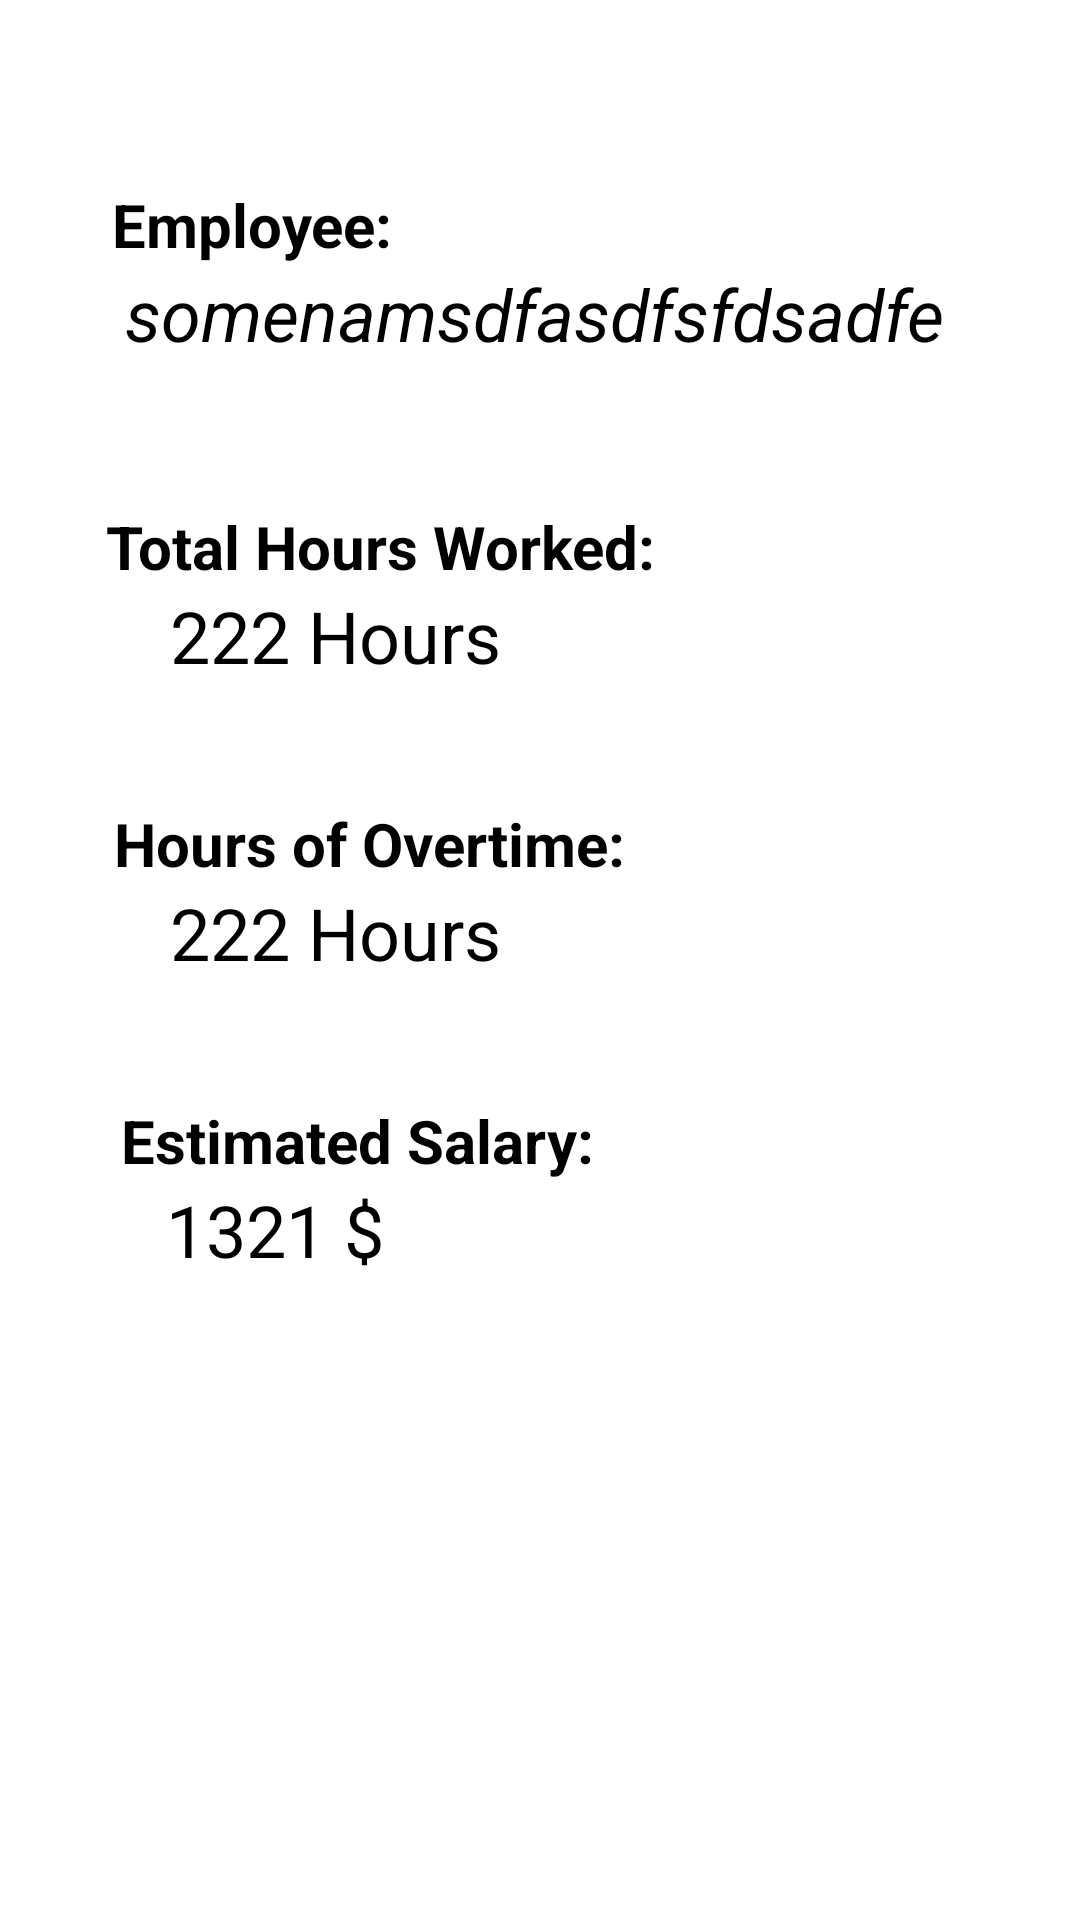

Layout XML and referenced resources for this Android screen:
<!-- AndroidManifest.xml: application theme TextAppearance.AppCompat -->
<!-- res/layout/fragment_this_month.xml -->
<?xml version="1.0" encoding="utf-8"?>
<androidx.constraintlayout.widget.ConstraintLayout xmlns:android="http://schemas.android.com/apk/res/android"
    xmlns:tools="http://schemas.android.com/tools"
    android:layout_width="match_parent"
    android:layout_height="match_parent"
    xmlns:app="http://schemas.android.com/apk/res-auto"
    tools:context=".ThisMonthFragment"
    android:background="#FFF">


    <TextView
        android:id="@+id/textView5"
        android:layout_width="wrap_content"
        android:layout_height="wrap_content"
        android:text="@string/employee_name"
        android:textColor="#000"
        android:textSize="20sp"
        android:textStyle="bold"
        app:layout_constraintBottom_toBottomOf="parent"
        app:layout_constraintEnd_toEndOf="parent"
        app:layout_constraintHorizontal_bias="0.14"
        app:layout_constraintStart_toStartOf="parent"
        app:layout_constraintTop_toTopOf="parent"
        app:layout_constraintVertical_bias="0.1" />

    <TextView
        android:id="@+id/employee_name"
        android:layout_width="wrap_content"
        android:layout_height="wrap_content"
        android:text="somenamsdfasdfsfdsadfe"
        android:textAlignment="textStart"
        android:textSize="24sp"
        android:textStyle="italic"
        app:layout_constraintEnd_toEndOf="parent"
        app:layout_constraintHorizontal_bias="0.235"
        android:layout_marginStart="28dp"
        app:layout_constraintStart_toStartOf="parent"
        app:layout_constraintTop_toBottomOf="@+id/textView5" />

    <TextView
        android:id="@+id/textView"
        android:layout_width="wrap_content"
        android:layout_height="wrap_content"
        android:layout_marginTop="48dp"
        android:text="@string/total_hours"
        android:textColor="#000"
        android:textSize="20sp"
        android:textStyle="bold"
        app:layout_constraintEnd_toEndOf="parent"
        app:layout_constraintHorizontal_bias="0.2"
        app:layout_constraintStart_toStartOf="parent"
        app:layout_constraintTop_toBottomOf="@+id/employee_name" />

    <TextView
        android:id="@+id/total_hours"
        android:layout_width="0dp"
        android:layout_height="0dp"
        android:text="222 Hours"
        android:textSize="24sp"
        app:layout_constraintEnd_toEndOf="parent"
        app:layout_constraintHeight_percent="0.05"
        app:layout_constraintHorizontal_bias="0.65"
        android:layout_marginStart="28dp"
        app:layout_constraintStart_toStartOf="parent"
        app:layout_constraintTop_toBottomOf="@+id/textView"
        app:layout_constraintVertical_bias="0.2"
        app:layout_constraintWidth_percent="0.8" />

    <TextView
        android:id="@+id/textView2"
        android:layout_width="wrap_content"
        android:layout_height="wrap_content"
        android:layout_marginTop="40dp"
        android:text="@string/overtime_hours"
        android:textColor="#000"
        android:textSize="20sp"
        android:textStyle="bold"
        app:layout_constraintEnd_toEndOf="parent"
        app:layout_constraintHorizontal_bias="0.2"
        app:layout_constraintStart_toStartOf="parent"
        app:layout_constraintTop_toBottomOf="@+id/total_hours" />

    <TextView
        android:id="@+id/overtime_hours"
        android:layout_width="0dp"
        android:layout_height="0dp"
        android:text="222 Hours"
        android:textSize="24sp"
        app:layout_constraintEnd_toEndOf="parent"
        app:layout_constraintHeight_percent="0.05"
        app:layout_constraintHorizontal_bias="0.65"
        android:layout_marginStart="28dp"
        app:layout_constraintStart_toStartOf="parent"
        app:layout_constraintTop_toBottomOf="@+id/textView2"
        app:layout_constraintVertical_bias="0.4"
        app:layout_constraintWidth_percent="0.8" />

    <TextView
        android:id="@+id/textView3"
        android:layout_width="wrap_content"
        android:layout_height="wrap_content"
        android:layout_marginTop="40dp"
        android:text="@string/estimated_salary"
        android:textColor="#000"
        android:textSize="20sp"
        android:textStyle="bold"
        app:layout_constraintEnd_toEndOf="parent"
        app:layout_constraintHorizontal_bias="0.2"
        app:layout_constraintStart_toStartOf="parent"
        app:layout_constraintTop_toBottomOf="@+id/overtime_hours" />

    <TextView
        android:id="@+id/estimated_salary"
        android:layout_width="0dp"
        android:layout_height="0dp"
        android:text="1321 $"
        android:textSize="24sp"
        app:layout_constraintBottom_toBottomOf="parent"
        app:layout_constraintEnd_toEndOf="parent"
        app:layout_constraintHeight_percent="0.05"
        app:layout_constraintHorizontal_bias="0.621"
        android:layout_marginStart="28dp"
        app:layout_constraintStart_toStartOf="parent"
        app:layout_constraintTop_toBottomOf="@+id/textView3"
        app:layout_constraintVertical_bias="0.0"
        app:layout_constraintWidth_percent="0.8" />

</androidx.constraintlayout.widget.ConstraintLayout>
<!-- resources referenced by this layout -->
<resources>
  <string name="employee_name">Employee:</string>
  <string name="estimated_salary">Estimated Salary:</string>
  <string name="overtime_hours">Hours of Overtime:</string>
  <string name="total_hours">Total Hours Worked:</string>
</resources>
